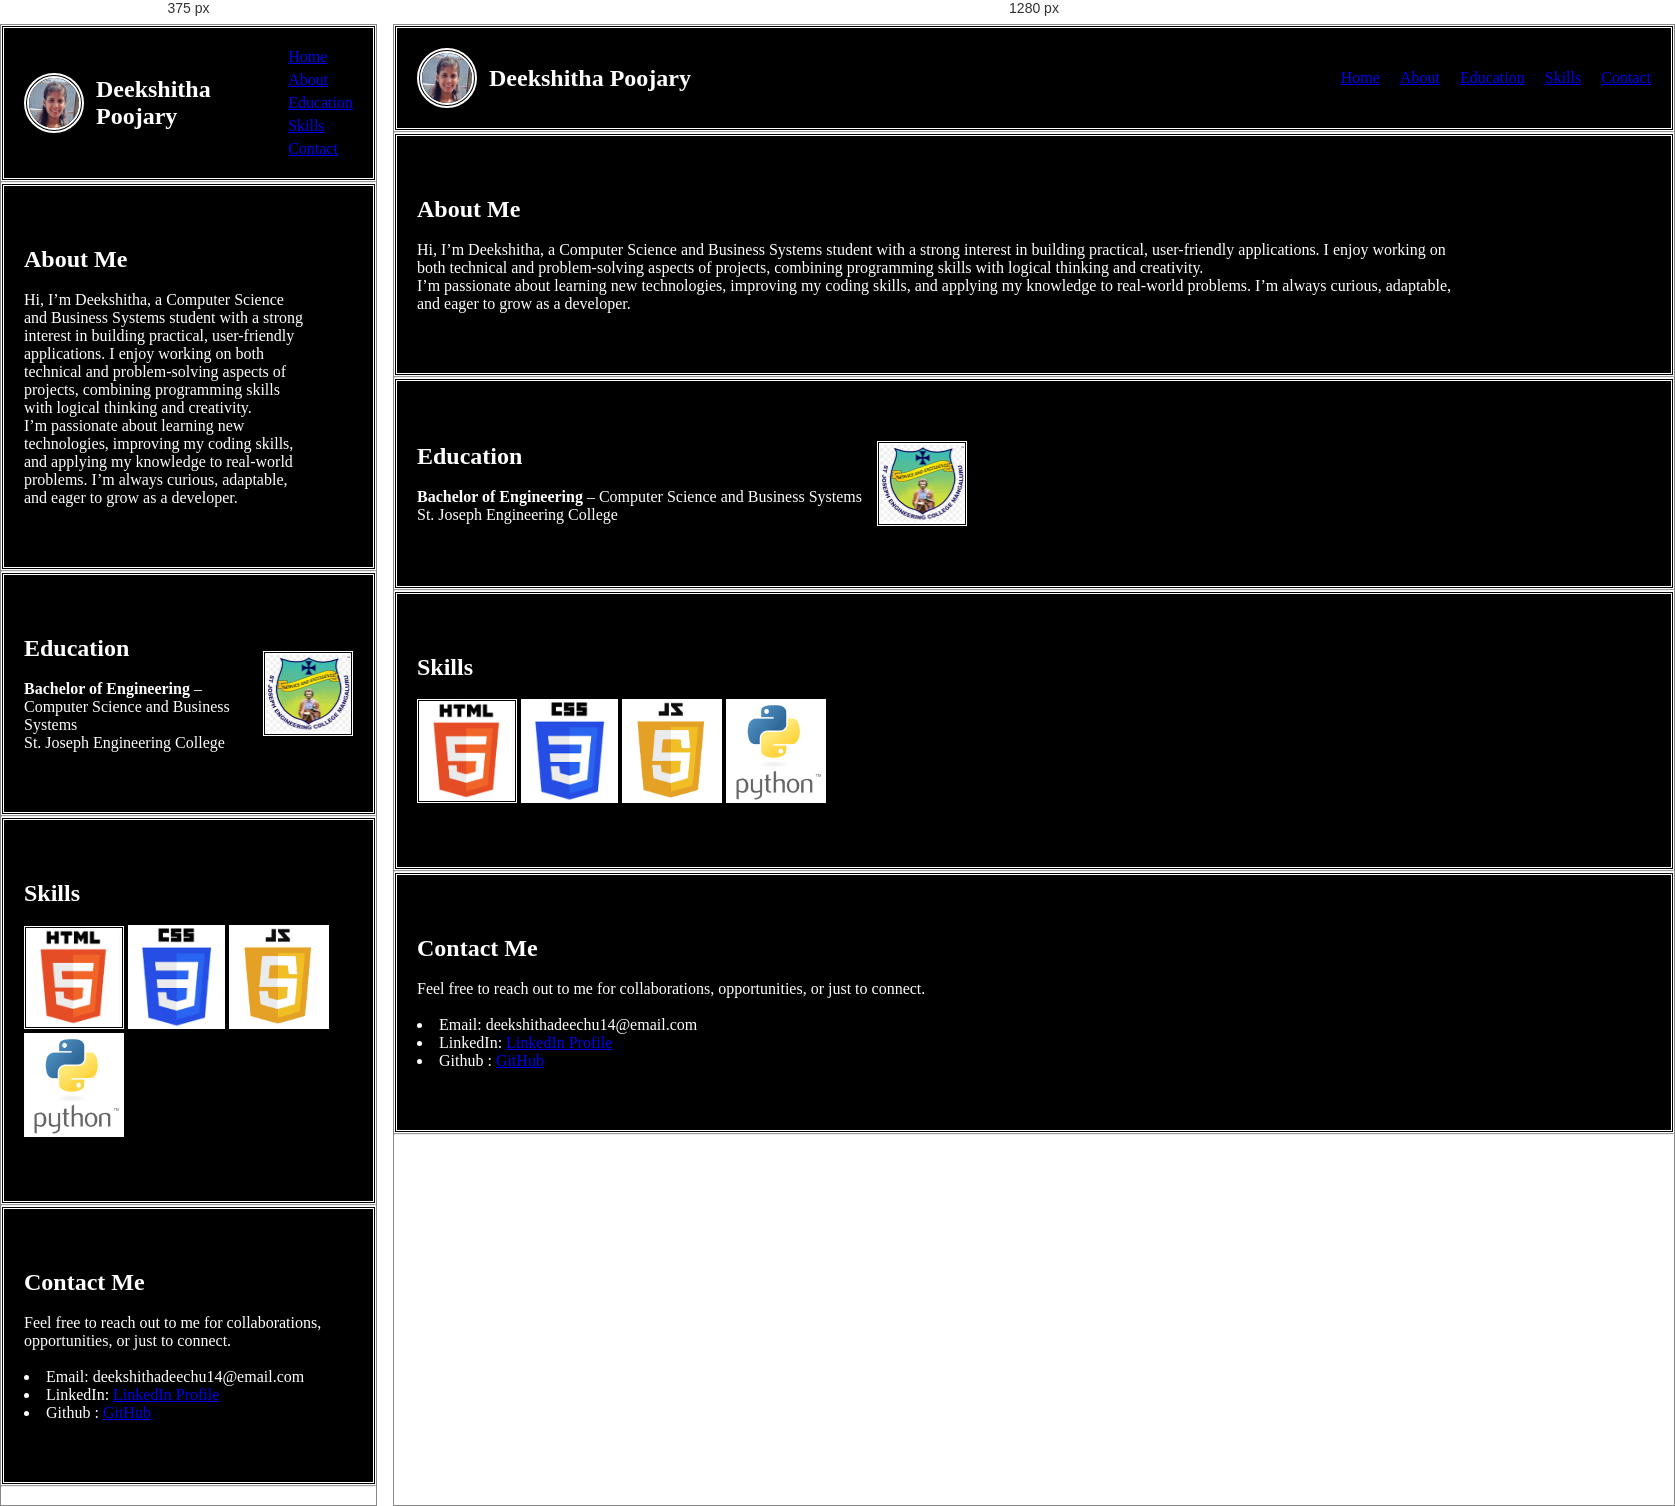
Rendered at 375 px and 1280 px, left to right.

<!-- file: web.html -->
<!DOCTYPE html>
<html lang="en">
<head>
    <meta charset="UTF-8">
    <meta name="viewport" content="width=device-width, initial-scale=1.0">
    <title>My Website</title>
    <link rel="stylesheet" href="design.css">
</head>
<body>
    <nav class="navbar">
        <div class="logo">
            <img src="Profile.jpeg"  class="img" style="border-style: double; border-width:5px;">
            <h2 class="name">Deekshitha Poojary</h2>
        </div>
        <ul class="nav-links">
            <li ><a href="#">Home</a></li>
            <li><a href="#">About</a></li>
            <li><a href="#">Education</a></li>
            <li><a href="#">Skills</a></li>
            <li><a href="#">Contact</a></li>
        </ul>
    </nav>
    <hr>
    

    <section class="about">
        <div class="about-text">
        <h1>About Me</h1><br>
        <p>Hi, I’m Deekshitha, a Computer Science and Business Systems student with a strong interest in building practical, user-friendly applications. I enjoy working on both technical and problem-solving aspects of projects, combining programming skills with logical thinking and creativity.<br> I’m passionate about learning new technologies, improving my coding skills, and applying my knowledge to real-world problems. I’m always curious, adaptable, and eager to grow as a developer.</p>
        </div>
        <div class="about-img">
        
        </div>
    </section><hr>

    <section class="hero">
        <div class="education">
            <h1>Education</h1><br>
            <p> <b>Bachelor of Engineering</b> – Computer Science and Business Systems <br> St. Joseph Engineering College</p>
        </div>
        <img src="sjec.png" class="sjec" alt="SJEC">
    </section><hr>

    <section class="skill">
        <h1>Skills</h1><br>
        <img src="html (1).png" width="100px" alt="HTML" style="border-style: double;">
        <img src="css.png" width="97px" alt="CSS" >
        <img src="js.png" width="100px" alt="JavaScript">
        <img src="python.png" width="100px alt="Python">
    </section><hr>

    <section class="contact">
        <h1>Contact Me</h1><br>
        <p>Feel free to reach out to me for collaborations, opportunities, or just to connect.</p><br>
        <li>Email: deekshithadeechu14@email.com</li>
        <li>LinkedIn: <a href="https://www.linkedin.com/in/deekshitha-poojary-954332271/" target="_blank">LinkedIn Profile</a></li>
        <li>Github : <a href="https://github.com/Deechudee" target="_blank">GitHub</a></li>

    </section><hr>

    
</body>
</html>

/* @media block from design.css */
@media(max-width:768px) {
    .navbar{
        flex-direction:row;
        align-items: center;
        gap: 10px;
    }
    .nav-links{
        flex-direction: column;
        display: center;
        gap: 5px;
    }
    .img{
        flex-direction: left;
    }
}